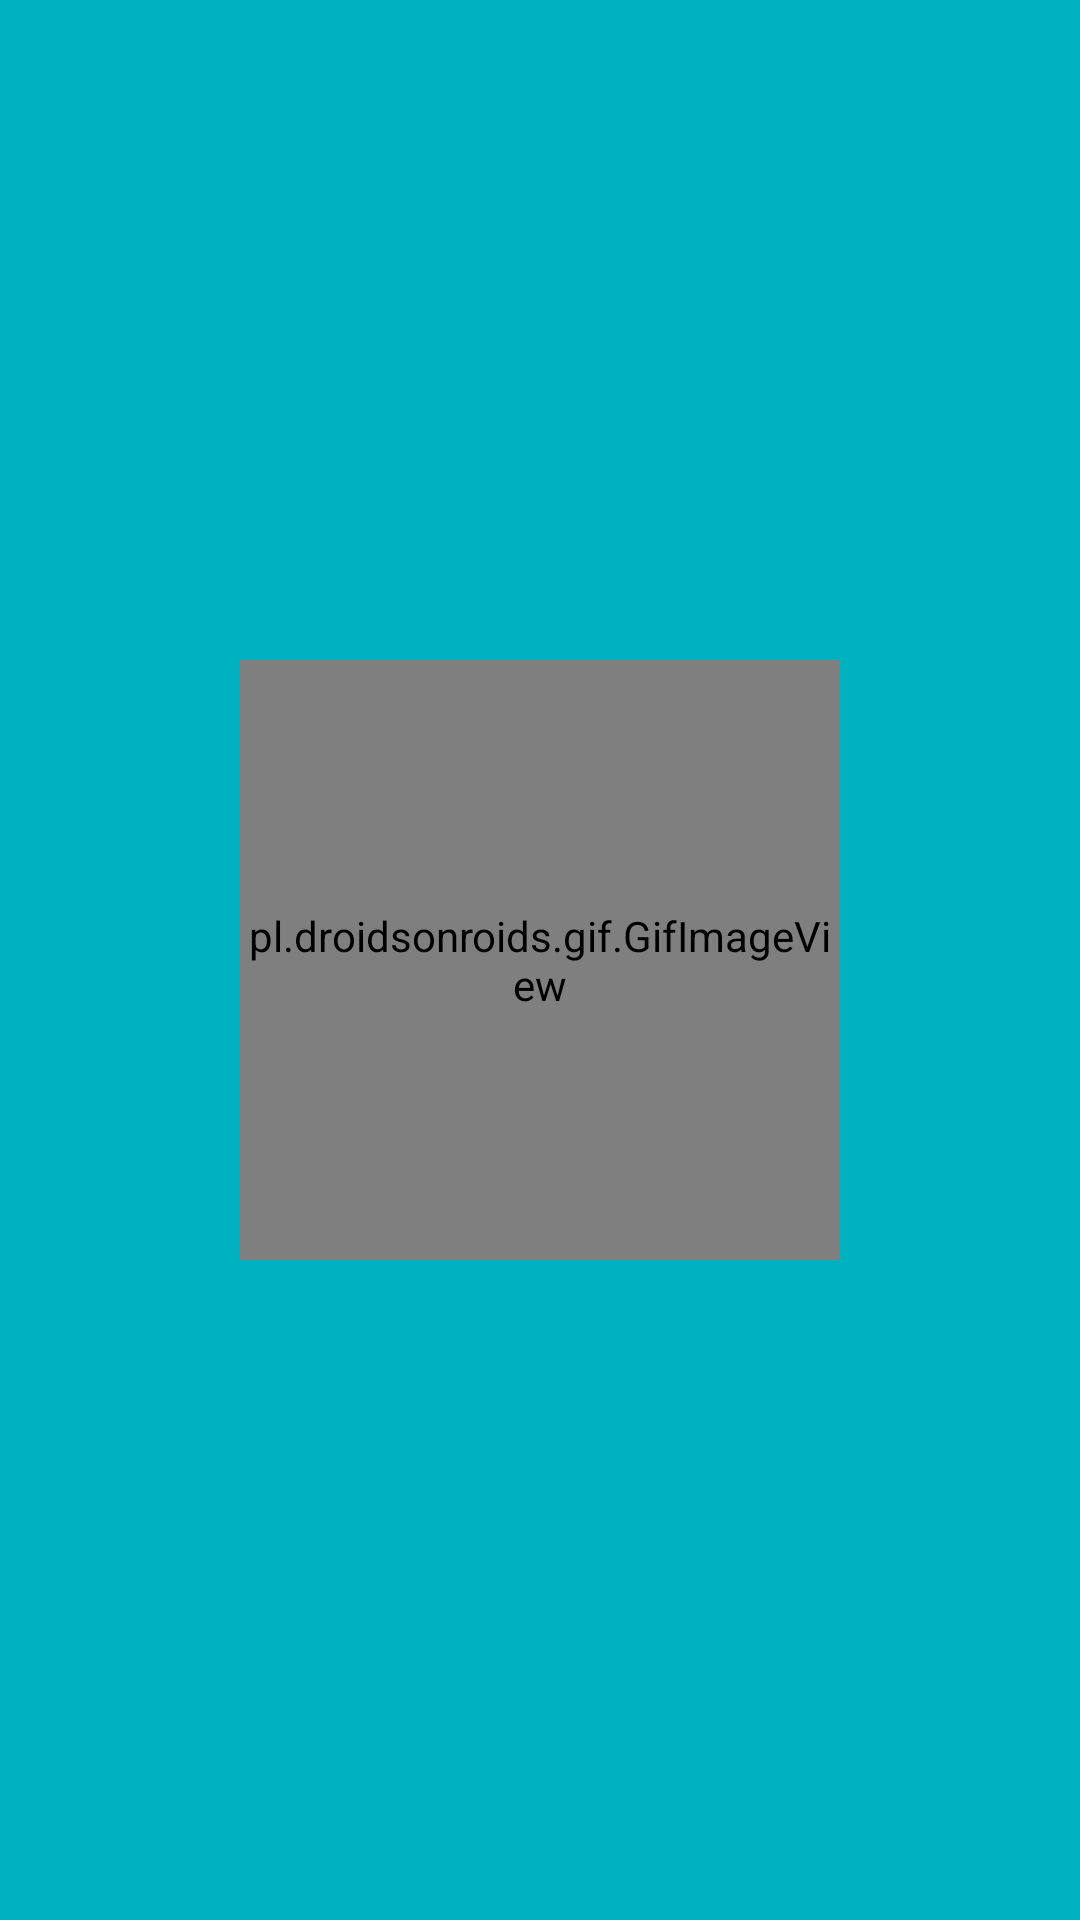

Reconstruct the res/layout file that produces this screen, plus the resources it refers to.
<!-- AndroidManifest.xml: application theme Theme.Wufy -->
<!-- res/layout/activity_main.xml -->
<?xml version="1.0" encoding="utf-8"?>
<androidx.constraintlayout.widget.ConstraintLayout xmlns:android="http://schemas.android.com/apk/res/android"
    xmlns:app="http://schemas.android.com/apk/res-auto"
    xmlns:tools="http://schemas.android.com/tools"
    android:layout_width="match_parent"
    android:layout_height="match_parent"
    android:background="@color/purple_500"
    tools:context=".MainActivity">

    <pl.droidsonroids.gif.GifImageView
        android:id="@+id/gifImageView"
        android:layout_width="200dp"
        android:layout_height="200dp"

        android:src="@drawable/test1"
        app:layout_constraintBottom_toBottomOf="parent"
        app:layout_constraintEnd_toEndOf="parent"
        app:layout_constraintStart_toStartOf="parent"
        app:layout_constraintTop_toTopOf="parent"/>
    
    <TextView
        android:id="@+id/textView"
        android:layout_width="wrap_content"
        android:layout_height="wrap_content"
        android:text="Alı_Ertugrul"
        android:textColor="@color/purple_500"
        app:layout_constraintBottom_toBottomOf="parent"
        app:layout_constraintEnd_toEndOf="parent"
        app:layout_constraintStart_toStartOf="parent"
        app:layout_constraintTop_toBottomOf="@id/gifImageView"/>

</androidx.constraintlayout.widget.ConstraintLayout>
<!-- resources referenced by this layout -->
<resources>
  <color name="purple_500">#00b2c0</color>
  <!-- drawable test1: gif bitmap (drawable, 33951 bytes) -->
  <style name="Theme.Wufy" parent="Base.Theme.Wufy" />
  <style name="Base.Theme.Wufy" parent="Theme.Material3.DayNight.NoActionBar">
          
          <item name="colorPrimary">@color/purple_500</item> --&gt;
      </style>
</resources>
